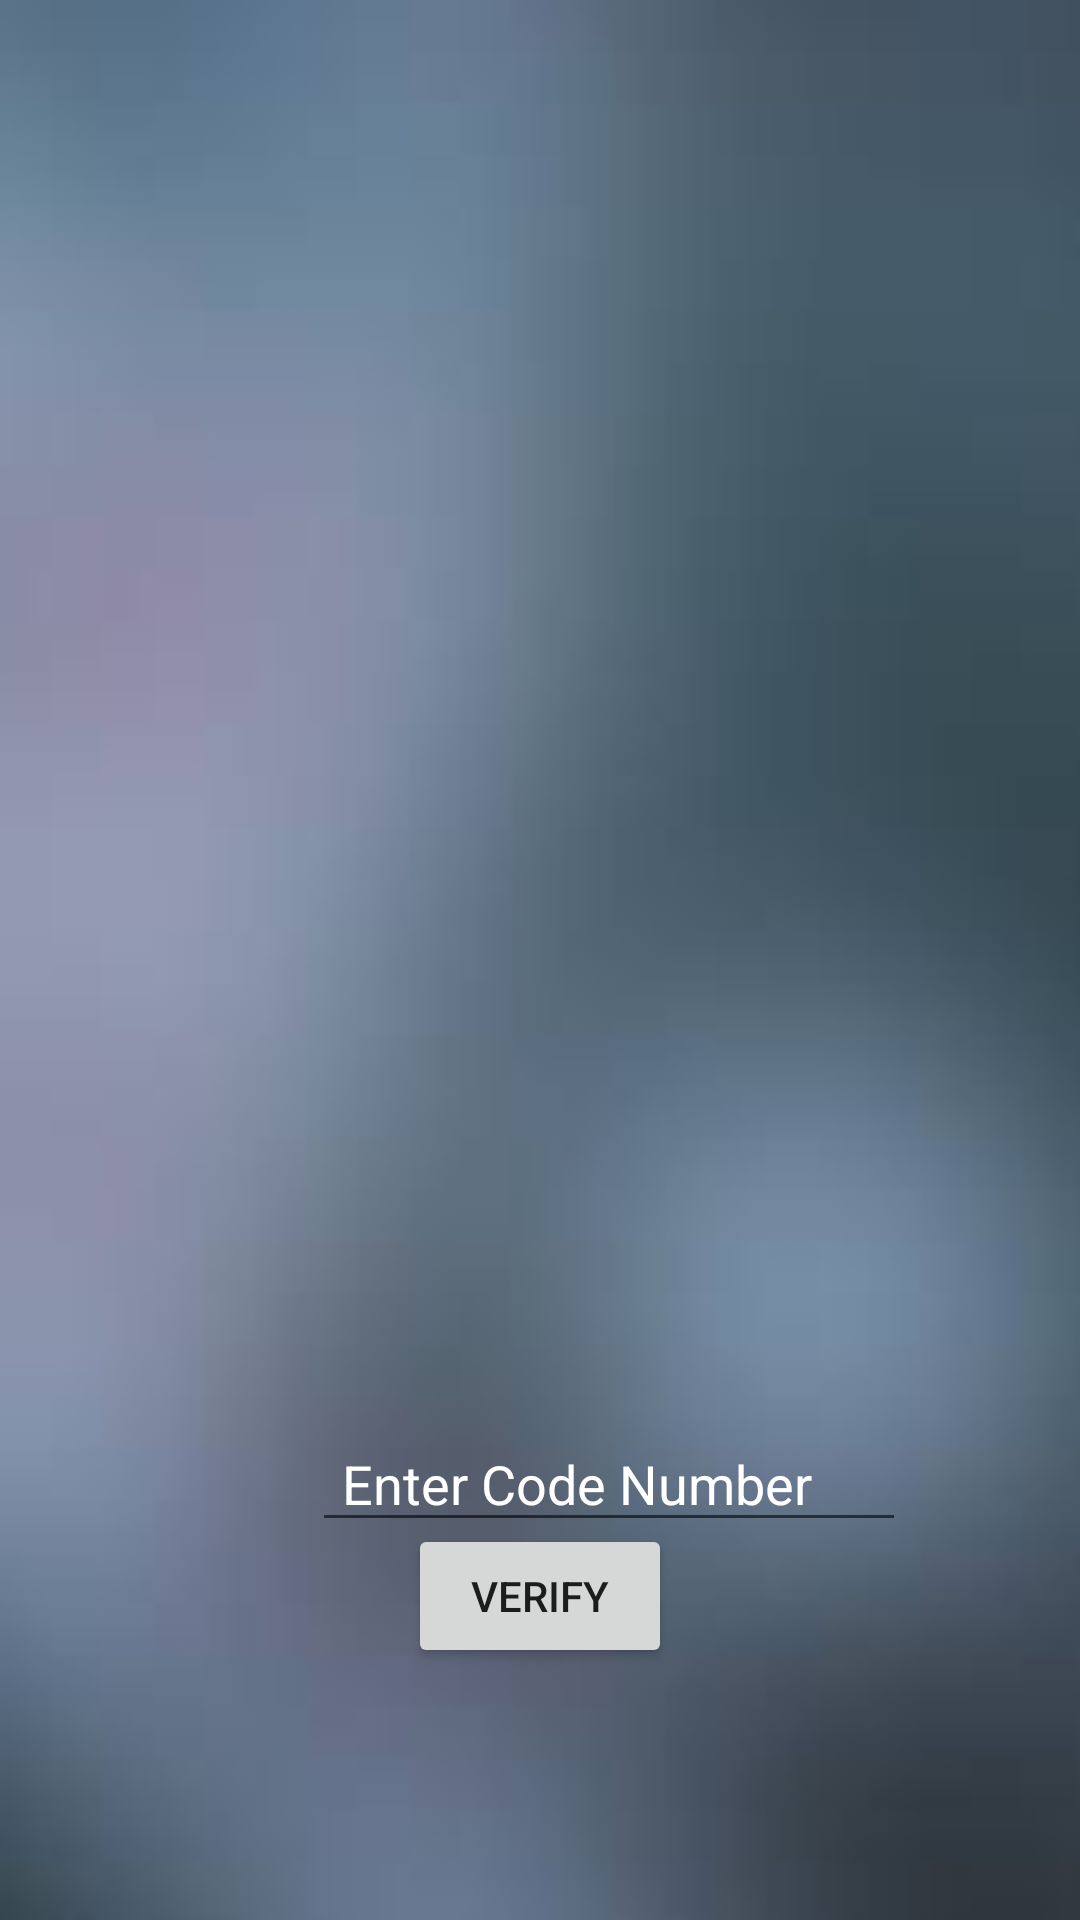

Write the Android layout XML for this screen, with the resource values it uses.
<!-- AndroidManifest.xml: application theme Theme.BatKol -->
<!-- res/layout/activity_otp.xml -->
<?xml version="1.0" encoding="utf-8"?>
<androidx.constraintlayout.widget.ConstraintLayout xmlns:android="http://schemas.android.com/apk/res/android"
xmlns:app="http://schemas.android.com/apk/res-auto"
xmlns:tools="http://schemas.android.com/tools"
android:layout_width="match_parent"
android:layout_height="match_parent"
android:background="@drawable/bg_otp"
tools:context=".OtpActivity">

<Button
    android:id="@+id/Btn_verify"
    android:layout_width="wrap_content"
    android:layout_height="wrap_content"
    android:layout_marginBottom="84dp"

    android:text="Verify"
    app:layout_constraintBottom_toBottomOf="parent"
    app:layout_constraintEnd_toEndOf="parent"
    app:layout_constraintStart_toStartOf="parent" />


    <EditText
        android:id="@+id/otp_Input"
        android:layout_width="198dp"
        android:layout_height="42dp"
        android:layout_marginStart="104dp"
        android:layout_marginTop="472dp"
        android:ems="10"
        android:hint="Enter Code Number"
        android:inputType="number"
        android:paddingStart="10dp"
        android:textColor="@color/white"
        android:textColorHint="@color/white"
        app:layout_constraintStart_toStartOf="parent"
        app:layout_constraintTop_toTopOf="parent" />


</androidx.constraintlayout.widget.ConstraintLayout>
<!-- resources referenced by this layout -->
<resources>
  <!-- drawable bg_otp: jpg bitmap (drawable-v24, 1709 bytes) -->
  <style name="Theme.BatKol" parent="Theme.MaterialComponents.DayNight.DarkActionBar">
          
          <item name="colorPrimary">@color/purple_500</item>
          <item name="colorPrimaryVariant">@color/purple_700</item>
          <item name="colorOnPrimary">@color/white</item>
          
          <item name="colorSecondary">@color/teal_200</item>
          <item name="colorSecondaryVariant">@color/teal_700</item>
          <item name="colorOnSecondary">@color/black</item>
          
          <item name="android:statusBarColor" tools:targetApi="l">?attr/colorPrimaryVariant</item>
          
      </style>
  <!-- not gathered from this repository: default colours our renderer supplied (Android Studio template values) -->
  <color name="purple_500">#FF6200EE</color>
  <color name="purple_700">#FF3700B3</color>
  <color name="teal_200">#FF03DAC5</color>
  <color name="teal_700">#FF018786</color>
  <color name="black">#FF000000</color>
  <color name="white">#FFFFFFFF</color>
</resources>
